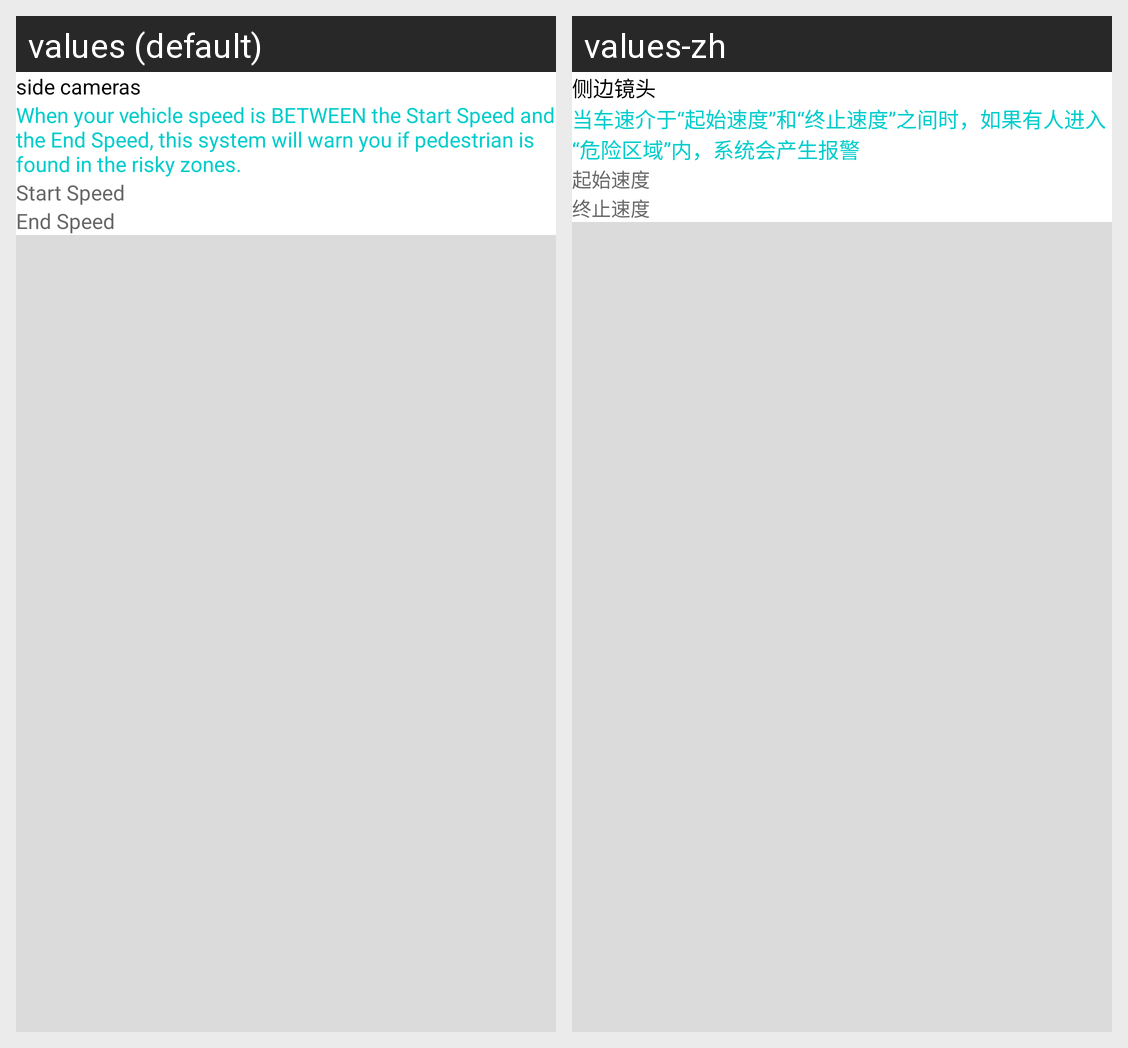

Translations of the strings shown on this Android screen, per locale in the grid:
Android screen res/layout/fragment_side_cameras.xml rendered under 2 locales, left to right: values (default), values-zh. Device: Nexus 5 (rendered at 1080×1920; each locale shown at half size, 540×960, under a caption strip naming it); theme AppTheme.
Strings drawn on this screen, with the default value and each locale's value (text and hints the layout hard-codes, and strings that could not be matched under every locale, appear in the picture but are not listed):

side_cameras
  values: side cameras
  values-zh: 侧边镜头

note_side_cameras
  values: When your vehicle speed is BETWEEN the Start Speed and the End Speed, this system will warn you if pedestrian is found in the risky zones.
  values-zh: 当车速介于“起始速度”和“终止速度”之间时，如果有人进入“危险区域”内，系统会产生报警

start_speed
  values: Start Speed
  values-zh: 起始速度

end_speed
  values: End Speed
  values-zh: 终止速度
